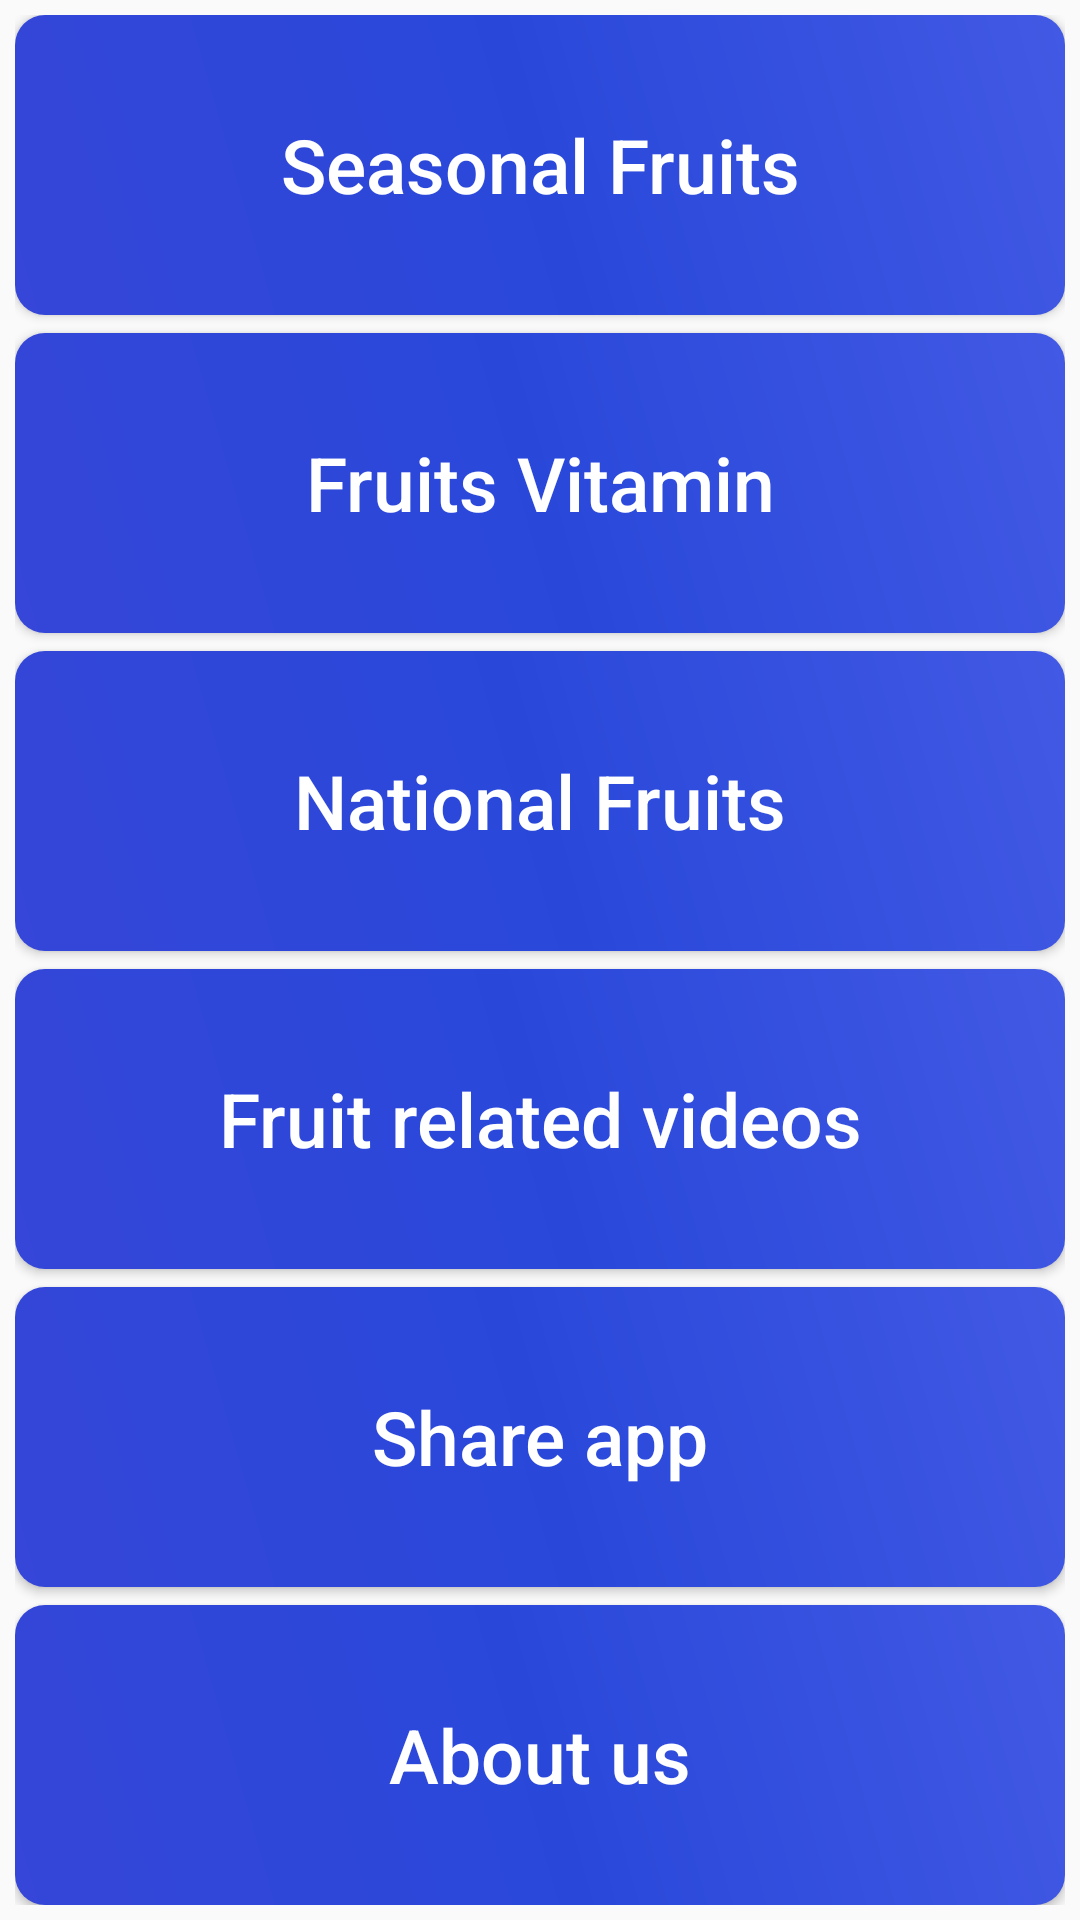

Reconstruct the res/layout file that produces this screen, plus the resources it refers to.
<!-- AndroidManifest.xml: application theme AppTheme -->
<!-- res/layout/activity_main.xml -->
<?xml version="1.0" encoding="utf-8"?>
<LinearLayout xmlns:android="http://schemas.android.com/apk/res/android"
    xmlns:app="http://schemas.android.com/apk/res-auto"
    xmlns:tools="http://schemas.android.com/tools"
    android:layout_width="match_parent"
    android:layout_height="match_parent"
    android:orientation="vertical"
    android:weightSum="6"
    android:padding="5dp"
    tools:context=".MainActivity">

    <Button
        android:id="@+id/seasonalFruitsId"
        android:layout_width="match_parent"
        android:layout_height="0dp"
        android:layout_weight="1"
        android:text="Seasonal Fruits"
        android:textColor="#FFFFFF"
        android:textSize="25dp"
        android:textAllCaps="false"
        android:background="@drawable/seasonal_button_design"
        android:layout_marginBottom="3dp"
        />
    <Button
        android:id="@+id/fruitsVitaminId"
        android:layout_width="match_parent"
        android:layout_height="0dp"
        android:layout_weight="1"
        android:text="Fruits Vitamin"
        android:textColor="#FFFFFF"
        android:textSize="25dp"
        android:textAllCaps="false"
        android:background="@drawable/seasonal_button_design"
        android:layout_marginBottom="3dp"
        android:layout_marginTop="3dp"
        />
    <Button
        android:id="@+id/nationalFruitsId"
        android:layout_width="match_parent"
        android:layout_height="0dp"
        android:layout_weight="1"
        android:text="National Fruits"
        android:textColor="#FFFFFF"
        android:textSize="25dp"
        android:textAllCaps="false"
        android:background="@drawable/seasonal_button_design"
        android:layout_marginBottom="3dp"
        android:layout_marginTop="3dp"
        />
    <Button
        android:id="@+id/fruitRelatedVideosId"
        android:layout_width="match_parent"
        android:layout_height="0dp"
        android:layout_weight="1"
        android:text="Fruit related videos"
        android:textColor="#FFFFFF"
        android:textSize="25dp"
        android:textAllCaps="false"
        android:background="@drawable/seasonal_button_design"
        android:layout_marginBottom="3dp"
        android:layout_marginTop="3dp"
        />
    <Button
        android:id="@+id/shareThisAppId"
        android:layout_width="match_parent"
        android:layout_height="0dp"
        android:layout_weight="1"
        android:text="Share app"
        android:textColor="#FFFFFF"
        android:textSize="25dp"
        android:textAllCaps="false"
        android:background="@drawable/seasonal_button_design"
        android:layout_marginBottom="3dp"
        android:layout_marginTop="3dp"
        />
    <Button
        android:id="@+id/aboutUsId"
        android:layout_width="match_parent"
        android:layout_height="0dp"
        android:layout_weight="1"
        android:text="About us"
        android:textColor="#FFFFFF"
        android:textSize="25dp"
        android:textAllCaps="false"
        android:background="@drawable/seasonal_button_design"
        android:layout_marginTop="3dp"
        />

</LinearLayout>
<!-- resources referenced by this layout -->
<resources>
  <!-- drawable seasonal_button_design (drawable) -->
  <?xml version="1.0" encoding="utf-8"?>
  <shape xmlns:android="http://schemas.android.com/apk/res/android">
  
      <gradient
          android:type="linear"
          android:startColor="#3546D8"
          android:centerColor="#2948DA"
          android:endColor="#4259E4"
          android:angle="45"
          />
      <corners android:radius="10dp"/>
  
  </shape>
  <style name="AppTheme" parent="Theme.AppCompat.Light.DarkActionBar">
          
          <item name="colorPrimary">#0F3BB1</item>
      </style>
</resources>
